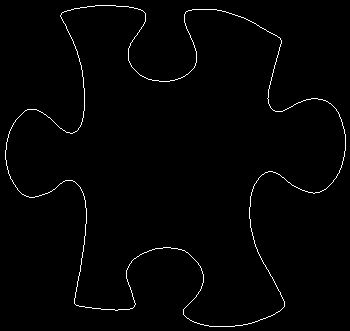

The table this chart was drawn from, first rows:
5, 150
5, 151
5, 152
5, 153
5, 154
5, 155
5, 156
5, 157
5, 158
5, 159
6, 160
6, 161
6, 162
6, 163
6, 164
6, 165
7, 166
7, 167
7, 168
7, 169
8, 170
8, 171
8, 172
8, 173
9, 174
9, 175
10, 176
10, 177
10, 178
11, 179
12, 180
12, 181
13, 182
13, 183
14, 184
15, 185
15, 186
16, 187
17, 188
17, 189
18, 190
19, 191
20, 192
21, 193
22, 194
23, 194
24, 195
25, 195
26, 196
27, 196
28, 196
29, 197
30, 197
31, 197
32, 197
33, 197
34, 197
35, 196
36, 196
37, 196
38, 196
... 1,450 more rows
